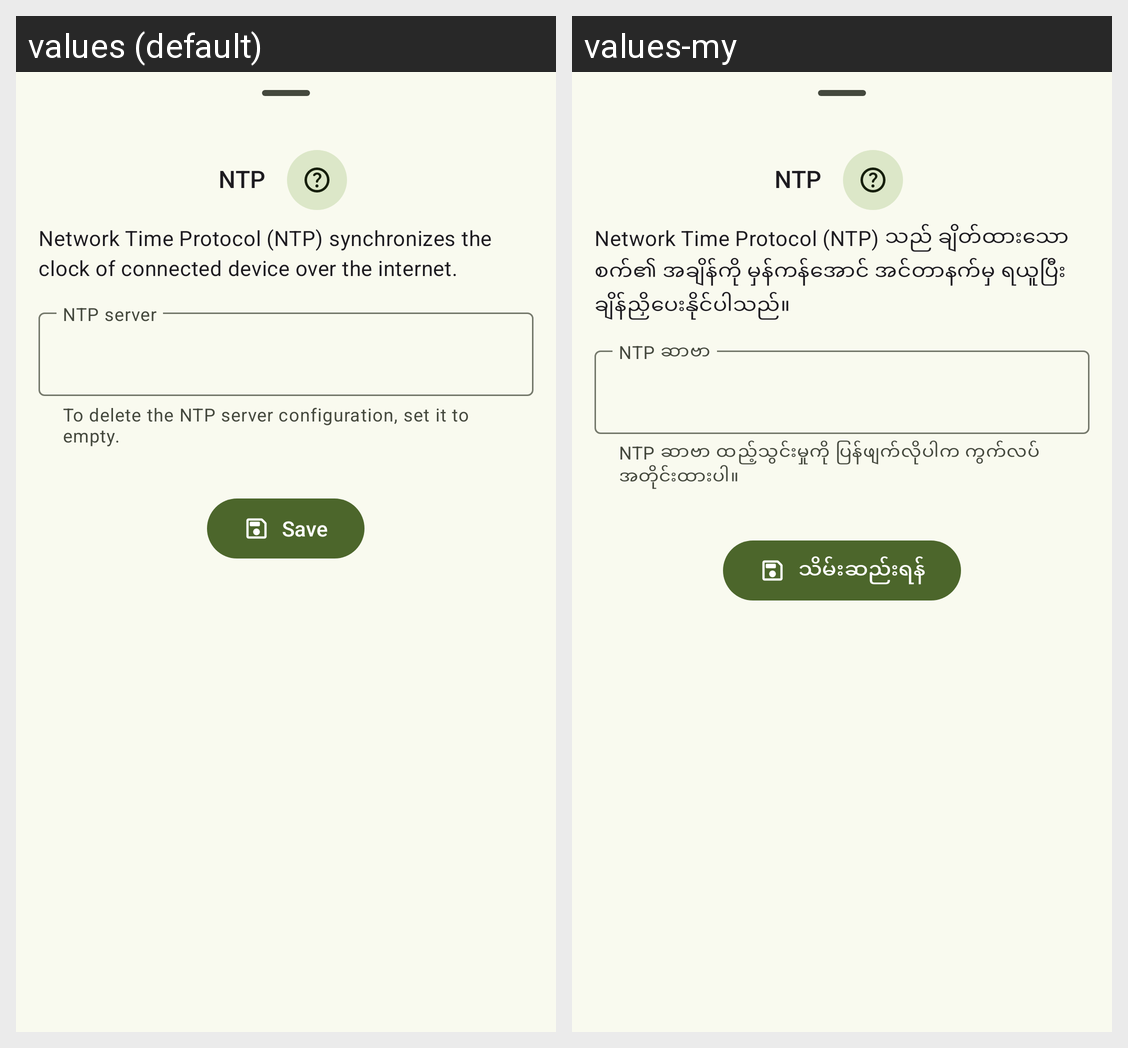

Translations of the strings shown on this Android screen, per locale in the grid:
Android screen res/layout/dialog_ntp.xml rendered under 2 locales, left to right: values (default), values-my. Device: Nexus 5 (rendered at 1080×1920; each locale shown at half size, 540×960, under a caption strip naming it); theme Theme.AdbRemote.
Strings drawn on this screen, with the default value and each locale's value (text and hints the layout hard-codes, and strings that could not be matched under every locale, appear in the picture but are not listed):

ntp
  values: NTP
  values-my: NTP

network_time_protocol_ntp_synchronizes
  values: Network Time Protocol (NTP) synchronizes the clock of connected device over the internet.
  values-my: Network Time Protocol (NTP) သည် ချိတ်ထားသော စက်၏ အချိန်ကို မှန်ကန်အောင် အင်တာနက်မှ ရယူပြီး ချိန်ညှိပေးနိုင်ပါသည်။

delete_ntp_server_configuration_set
  values: To delete the NTP server configuration, set it to empty.
  values-my: NTP ဆာဗာ ထည့်သွင်းမှုကို ပြန်ဖျက်လိုပါက ကွက်လပ်အတိုင်းထားပါ။

save
  values: Save
  values-my: သိမ်းဆည်းရန်
